Run: headless pygame with SDL's dummy video driver; simulated clock (each Clock.tick advances the game by its frame time, no real sleeping); random seed 0; keys injected as events and as key.get_pressed() state; no mouse input.
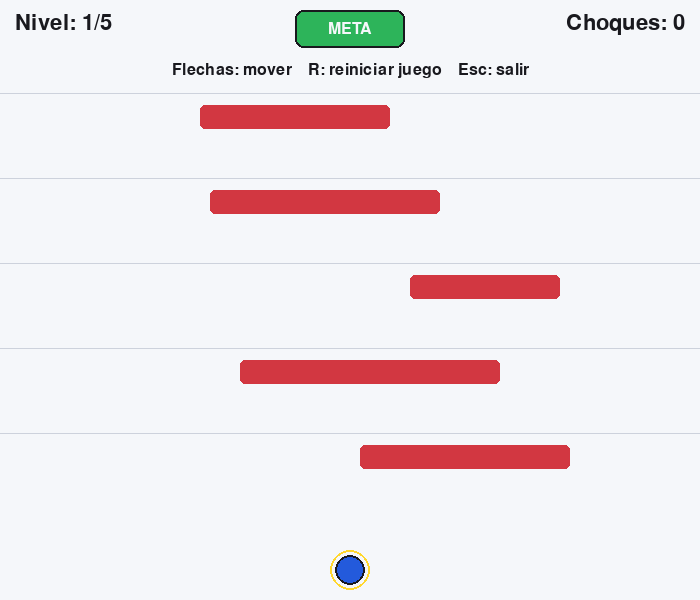
Frame 1 of 4 · flips 1–60 · no input
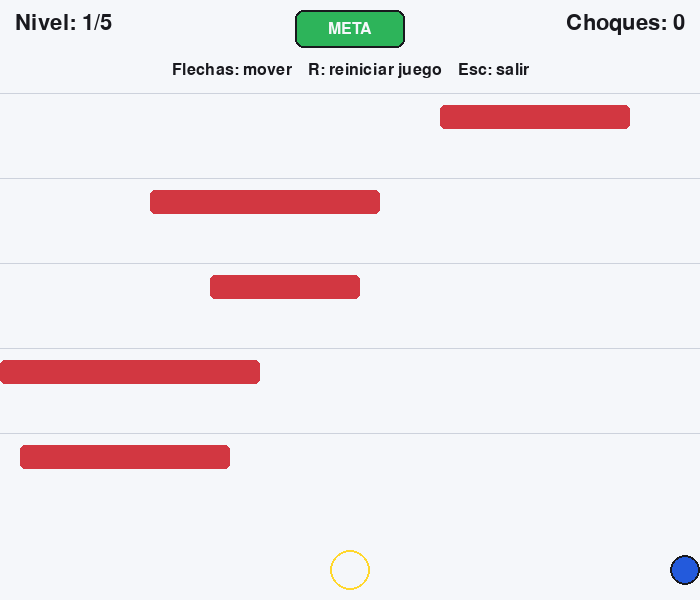
Frame 2 of 4 · flips 61–180 · tapped SPACE, RETURN · held RIGHT (→), D
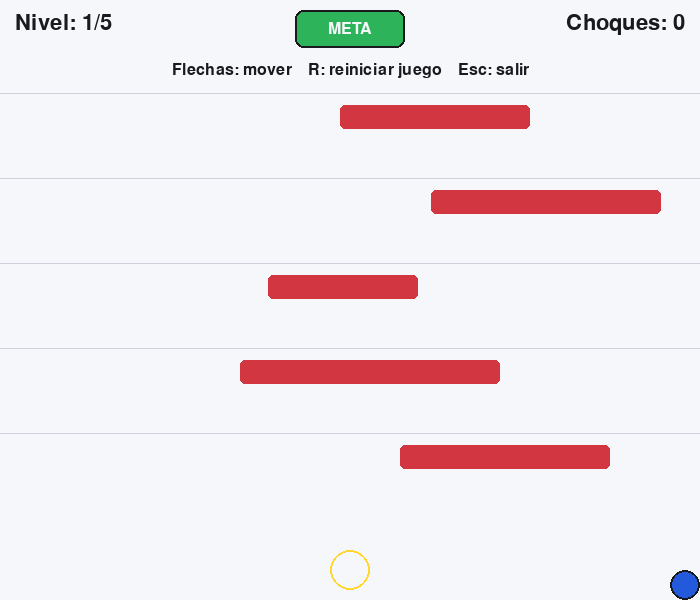
Frame 3 of 4 · flips 181–300 · held DOWN (↓), S
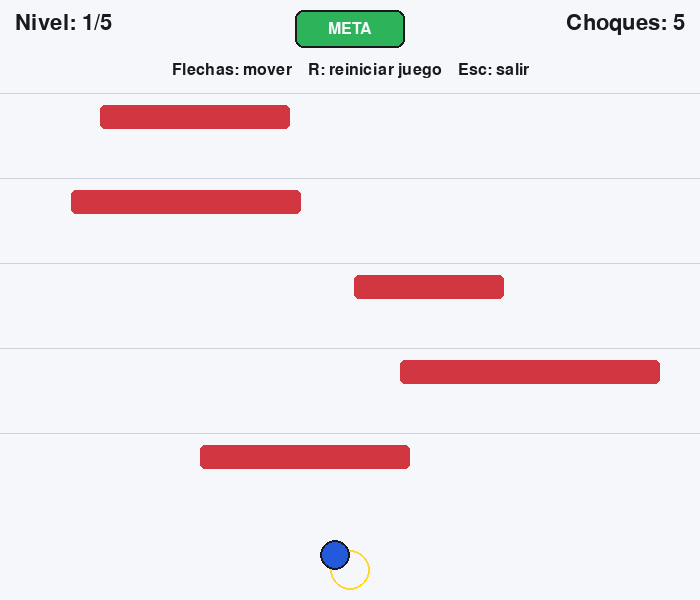
Frame 4 of 4 · flips 301–420 · held LEFT (←), A, UP (↑), W

The pygame program that drew these frames:

import random

import pygame


pygame.init()

ancho = 700
alto = 600
ventana = pygame.display.set_mode((ancho, alto))
pygame.display.set_caption("Laberinto en movimiento")
reloj = pygame.time.Clock()

AZUL = (35, 90, 220)
BLANCO = (245, 247, 250)
GRIS = (205, 210, 220)
NEGRO = (25, 25, 30)
ROJO = (210, 55, 65)
VERDE = (45, 180, 90)
AMARILLO = (255, 215, 45)

fuente = pygame.font.Font(None, 32)
fuente_pequena = pygame.font.Font(None, 24)

radio = 15
velocidad_jugador = 5
NIVEL_MAXIMO = 5
inicio = (ancho // 2, alto - 30)
x, y = inicio

meta = pygame.Rect(ancho // 2 - 55, 10, 110, 38)

datos_obstaculos = [
    (80, 105, 190, 24, 2),
    (390, 190, 230, 24, -3),
    (170, 275, 150, 24, 4),
    (360, 360, 260, 24, -2),
    (60, 445, 210, 24, 5),
]

def crear_obstaculos():
    nuevos_obstaculos = []

    for pos_x, pos_y, obstaculo_ancho, obstaculo_alto, velocidad in datos_obstaculos:
        nuevos_obstaculos.append(
            {
                "rectangulo": pygame.Rect(
                    pos_x, pos_y, obstaculo_ancho, obstaculo_alto
                ),
                "velocidad": velocidad,
            }
        )

    return nuevos_obstaculos


obstaculos = crear_obstaculos()

nivel = 1
choques = 0
juego_completado = False
corriendo = True

while corriendo:
    for evento in pygame.event.get():
        if evento.type == pygame.QUIT:
            corriendo = False

        if evento.type == pygame.KEYDOWN:
            if evento.key == pygame.K_ESCAPE:
                corriendo = False
            elif evento.key == pygame.K_r:
                x, y = inicio
                nivel = 1
                choques = 0
                juego_completado = False
                obstaculos = crear_obstaculos()

    teclas = pygame.key.get_pressed()

    if not juego_completado:
        if teclas[pygame.K_RIGHT]:
            x += velocidad_jugador
        if teclas[pygame.K_LEFT]:
            x -= velocidad_jugador
        if teclas[pygame.K_UP]:
            y -= velocidad_jugador
        if teclas[pygame.K_DOWN]:
            y += velocidad_jugador

        x = max(radio, min(x, ancho - radio))
        y = max(radio, min(y, alto - radio))

        for obstaculo in obstaculos:
            rectangulo = obstaculo["rectangulo"]
            rectangulo.x += obstaculo["velocidad"]

            if rectangulo.left <= 0:
                rectangulo.left = 0
                obstaculo["velocidad"] = abs(obstaculo["velocidad"])
            elif rectangulo.right >= ancho:
                rectangulo.right = ancho
                obstaculo["velocidad"] = -abs(obstaculo["velocidad"])

        circulo = pygame.Rect(
            x - radio,
            y - radio,
            radio * 2,
            radio * 2,
        )

        colision = False
        for obstaculo in obstaculos:
            if circulo.colliderect(obstaculo["rectangulo"]):
                colision = True
                break

        if colision:
            x, y = inicio
            choques += 1
        elif circulo.colliderect(meta):
            if nivel == NIVEL_MAXIMO:
                juego_completado = True
            else:
                nivel += 1
                x, y = inicio

                for obstaculo in obstaculos:
                    rectangulo = obstaculo["rectangulo"]
                    ancho_anterior = rectangulo.width
                    ancho_nuevo = random.randint(110, 290)

                    while ancho_nuevo == ancho_anterior:
                        ancho_nuevo = random.randint(110, 290)

                    rectangulo.width = ancho_nuevo
                    rectangulo.x = random.randint(0, ancho - ancho_nuevo)

                    direccion = 1 if obstaculo["velocidad"] > 0 else -1
                    rapidez_nueva = abs(obstaculo["velocidad"]) + 1
                    obstaculo["velocidad"] = direccion * rapidez_nueva

    ventana.fill(BLANCO)

    pygame.draw.rect(ventana, VERDE, meta, border_radius=8)
    pygame.draw.rect(ventana, NEGRO, meta, 2, border_radius=8)

    texto_meta = fuente_pequena.render("META", True, BLANCO)
    ventana.blit(texto_meta, texto_meta.get_rect(center=meta.center))

    for altura_linea in (93, 178, 263, 348, 433):
        pygame.draw.line(ventana, GRIS, (0, altura_linea), (ancho, altura_linea), 1)

    for obstaculo in obstaculos:
        pygame.draw.rect(
            ventana,
            ROJO,
            obstaculo["rectangulo"],
            border_radius=5,
        )

    pygame.draw.circle(ventana, AMARILLO, inicio, radio + 5, 2)
    pygame.draw.circle(ventana, AZUL, (x, y), radio)
    pygame.draw.circle(ventana, NEGRO, (x, y), radio, 2)

    texto_nivel = fuente.render(
        f"Nivel: {nivel}/{NIVEL_MAXIMO}", True, NEGRO
    )
    texto_choques = fuente.render(f"Choques: {choques}", True, NEGRO)
    texto_ayuda = fuente_pequena.render(
        "Flechas: mover    R: reiniciar juego    Esc: salir",
        True,
        NEGRO,
    )

    ventana.blit(texto_nivel, (15, 12))
    ventana.blit(texto_choques, (ancho - texto_choques.get_width() - 15, 12))
    ventana.blit(
        texto_ayuda,
        texto_ayuda.get_rect(center=(ancho // 2, 70)),
    )

    if juego_completado:
        panel = pygame.Rect(90, 225, ancho - 180, 140)
        pygame.draw.rect(ventana, BLANCO, panel, border_radius=12)
        pygame.draw.rect(ventana, VERDE, panel, 4, border_radius=12)

        texto_final = fuente.render(
            "¡Completaste los 5 niveles!", True, VERDE
        )
        texto_reinicio = fuente_pequena.render(
            "Presiona R para comenzar de nuevo", True, NEGRO
        )
        ventana.blit(
            texto_final,
            texto_final.get_rect(center=(ancho // 2, 270)),
        )
        ventana.blit(
            texto_reinicio,
            texto_reinicio.get_rect(center=(ancho // 2, 320)),
        )

    pygame.display.flip()
    reloj.tick(60)

pygame.quit()
